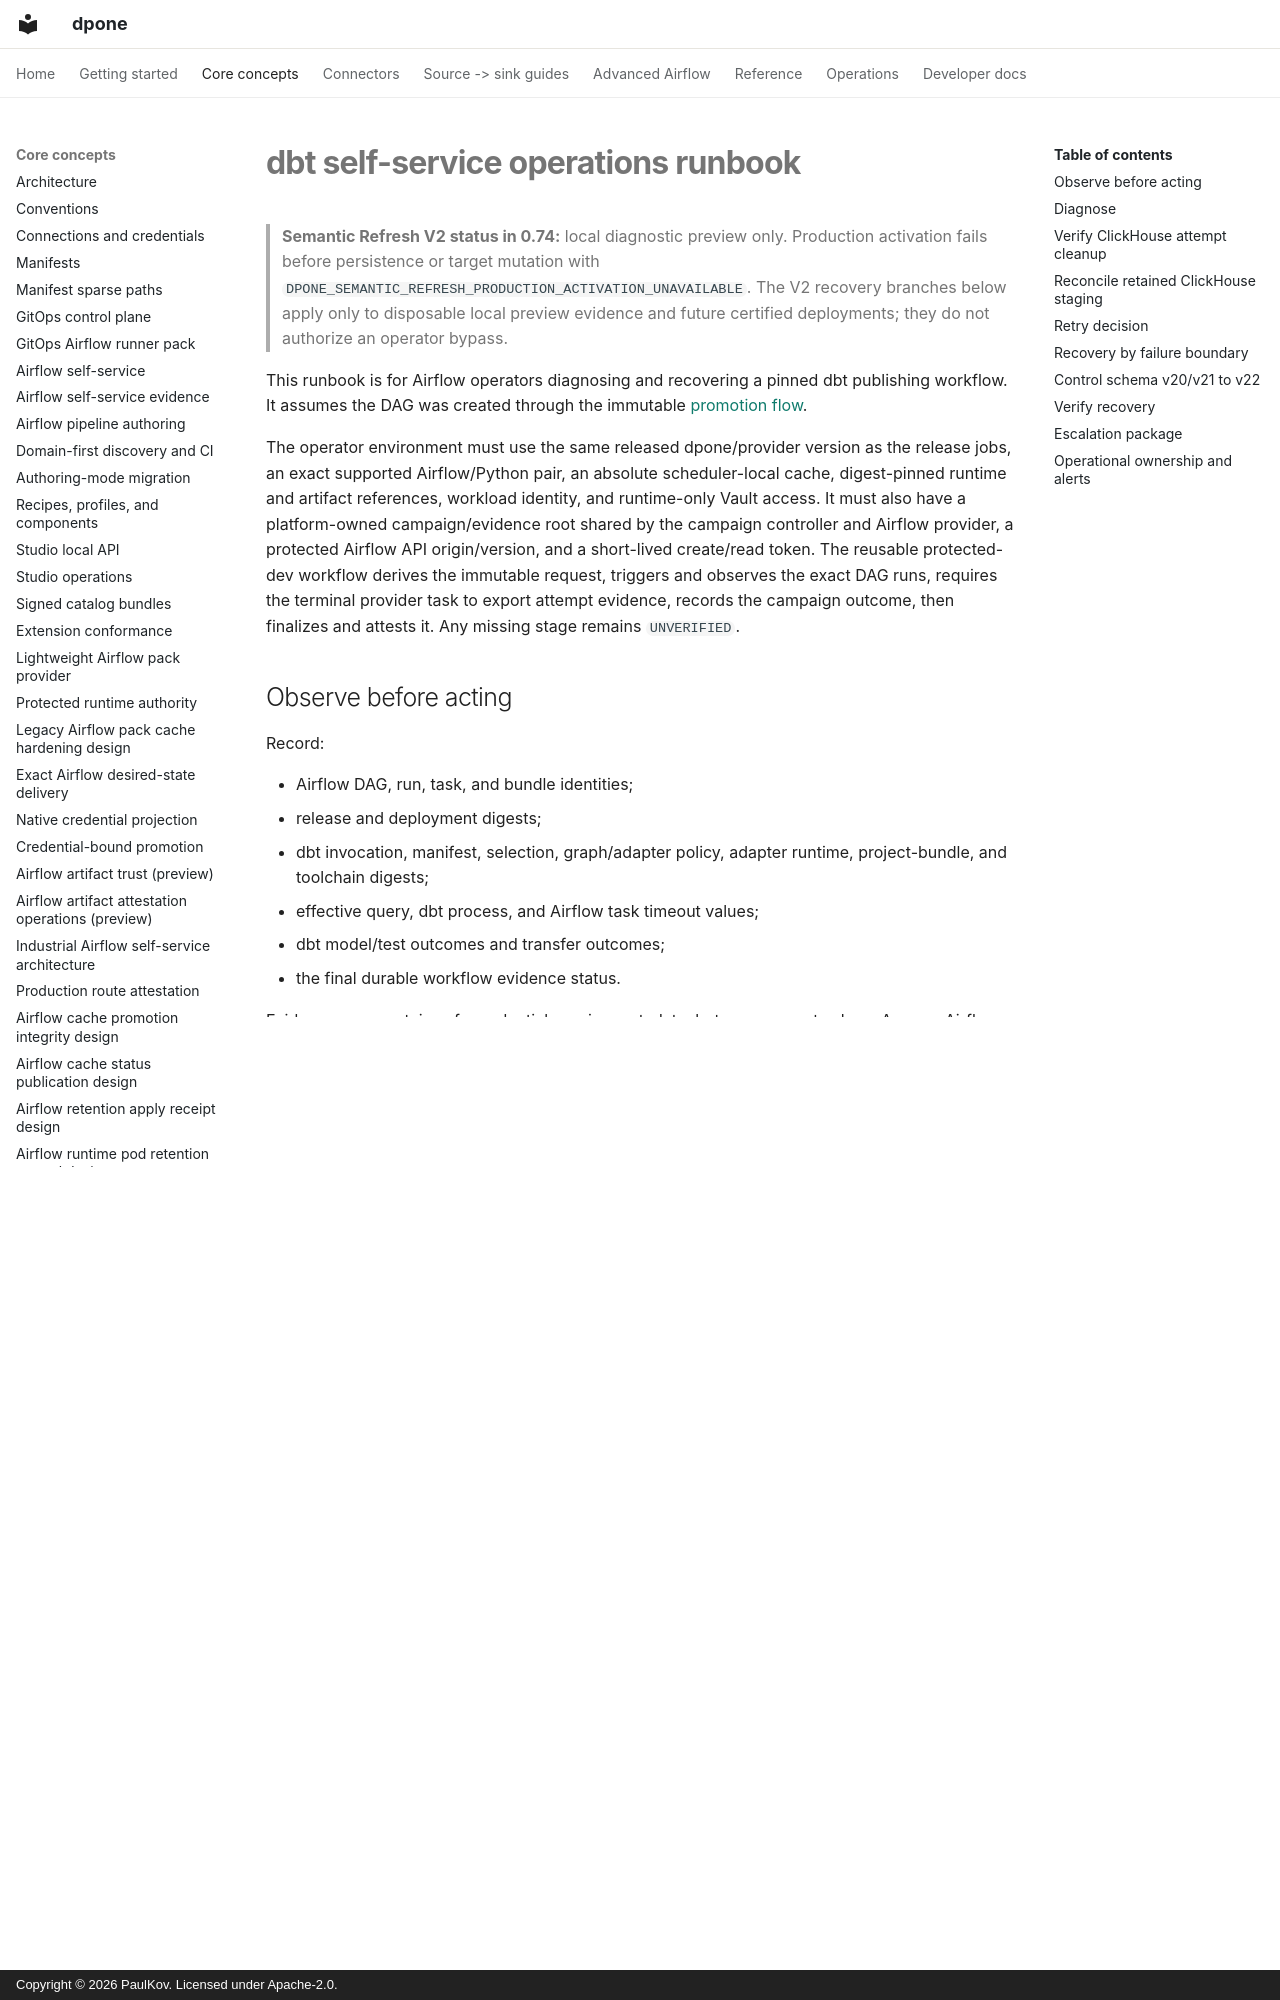

repository: PaulKov/dpone · page: dbt-self-service-runbook/index.html · generator: mkdocs · copyright: Copyright © 2026 PaulKov. Licensed under Apache-2.0.

# dbt self-service operations runbook

> **Semantic Refresh V2 status in 0.74:** local diagnostic preview only.
> Production activation fails before persistence or target mutation with
> `DPONE_SEMANTIC_REFRESH_PRODUCTION_ACTIVATION_UNAVAILABLE`. The V2 recovery
> branches below apply only to disposable local preview evidence and future
> certified deployments; they do not authorize an operator bypass.

This runbook is for Airflow operators diagnosing and recovering a pinned dbt
publishing workflow. It assumes the DAG was created through the immutable
[promotion flow](dbt-self-service-promotion.md).

The operator environment must use the same released dpone/provider version as
the release jobs, an exact supported Airflow/Python pair, an absolute
scheduler-local cache, digest-pinned runtime and artifact references, workload
identity, and runtime-only Vault access. It must also have a platform-owned
campaign/evidence root shared by the campaign controller and Airflow provider,
a protected Airflow API origin/version, and a short-lived create/read token.
The reusable protected-dev workflow derives the immutable request, triggers and
observes the exact DAG runs, requires the terminal provider task to export
attempt evidence, records the campaign outcome, then finalizes and attests it.
Any missing stage remains `UNVERIFIED`.

## Observe before acting

Record:

- Airflow DAG, run, task, and bundle identities;
- release and deployment digests;
- dbt invocation, manifest, selection, graph/adapter policy, adapter runtime,
  project-bundle, and toolchain digests;
- effective query, dbt process, and Airflow task timeout values;
- dbt model/test outcomes and transfer outcomes;
- the final durable workflow evidence status.

Evidence may contain safe credential-version metadata, but never secret values.
A green Airflow task without required durable dpone evidence is not proof of a
successful publication.

Start from the scheduler cache, not from a copied DAG or mutable source tree:

```bash
export DPONE_SCHEDULER_CACHE_ROOT=/opt/airflow/.dpone-cache
export DPONE_ENVIRONMENT=prod

dpone airflow cache-recovery-plan \
  --cache-root "${DPONE_SCHEDULER_CACHE_ROOT}" \
  --environment "${DPONE_ENVIRONMENT}" \
  --format json
```

Record `current_path_deployment_id`, `current_deployment_id`, `release_id`,
`status`, every issue code and the exact evidence artifact URI. In Airflow,
record the DAG ID, run ID, task ID, try number and data interval before clearing
or rerunning anything.
